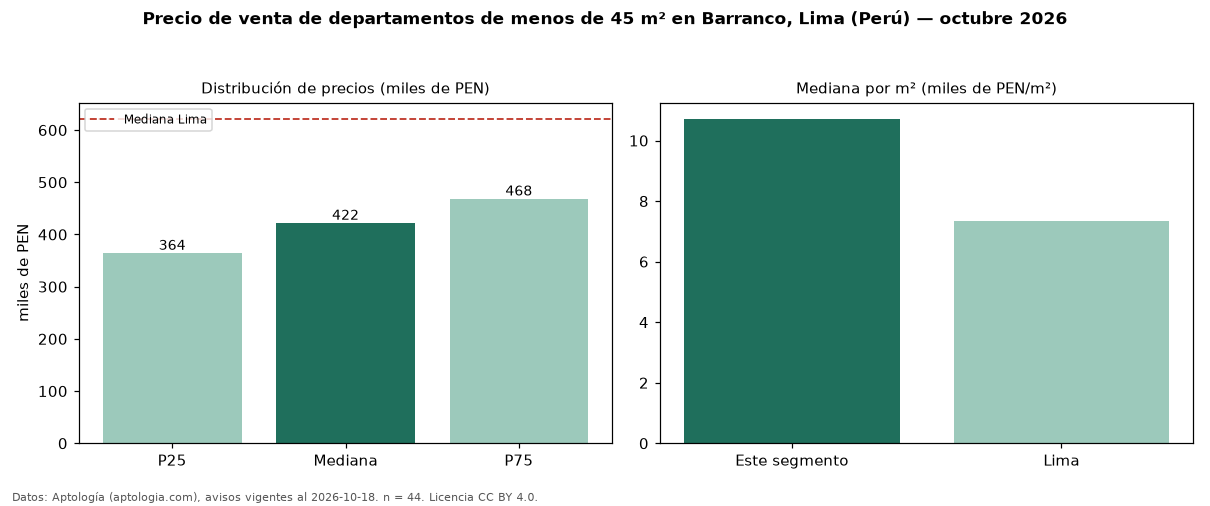

Data behind this chart, as committed beside it:
seccion, metrica, valor, moneda, n
filtro, area1, de menos de 45 m², , 44
precio, p25, 364250, PEN, 44
precio, mediana, 421990, PEN, 44
precio, p75, 468288, PEN, 44
precio, minimo, 244000, PEN, 44
precio, maximo, 578500, PEN, 44
m2, mediana_precio_m2, 10719, PEN, 42
m2, area_mediana_m2, 40.0, m2, 42
banos, mediana_banos, 1.0, , 
habitaciones, 1, 428980, PEN, 43
ciudad, mediana_ciudad_referencia, 621600, PEN, 
ciudad, mediana_m2_ciudad, 7343, PEN, 
fuente, fecha_datos, 2026-10-18, , 
fuente, atribucion, https://www.aptologia.com/pe/venta/lima, , 
fuente, licencia, CC BY 4.0, , 
